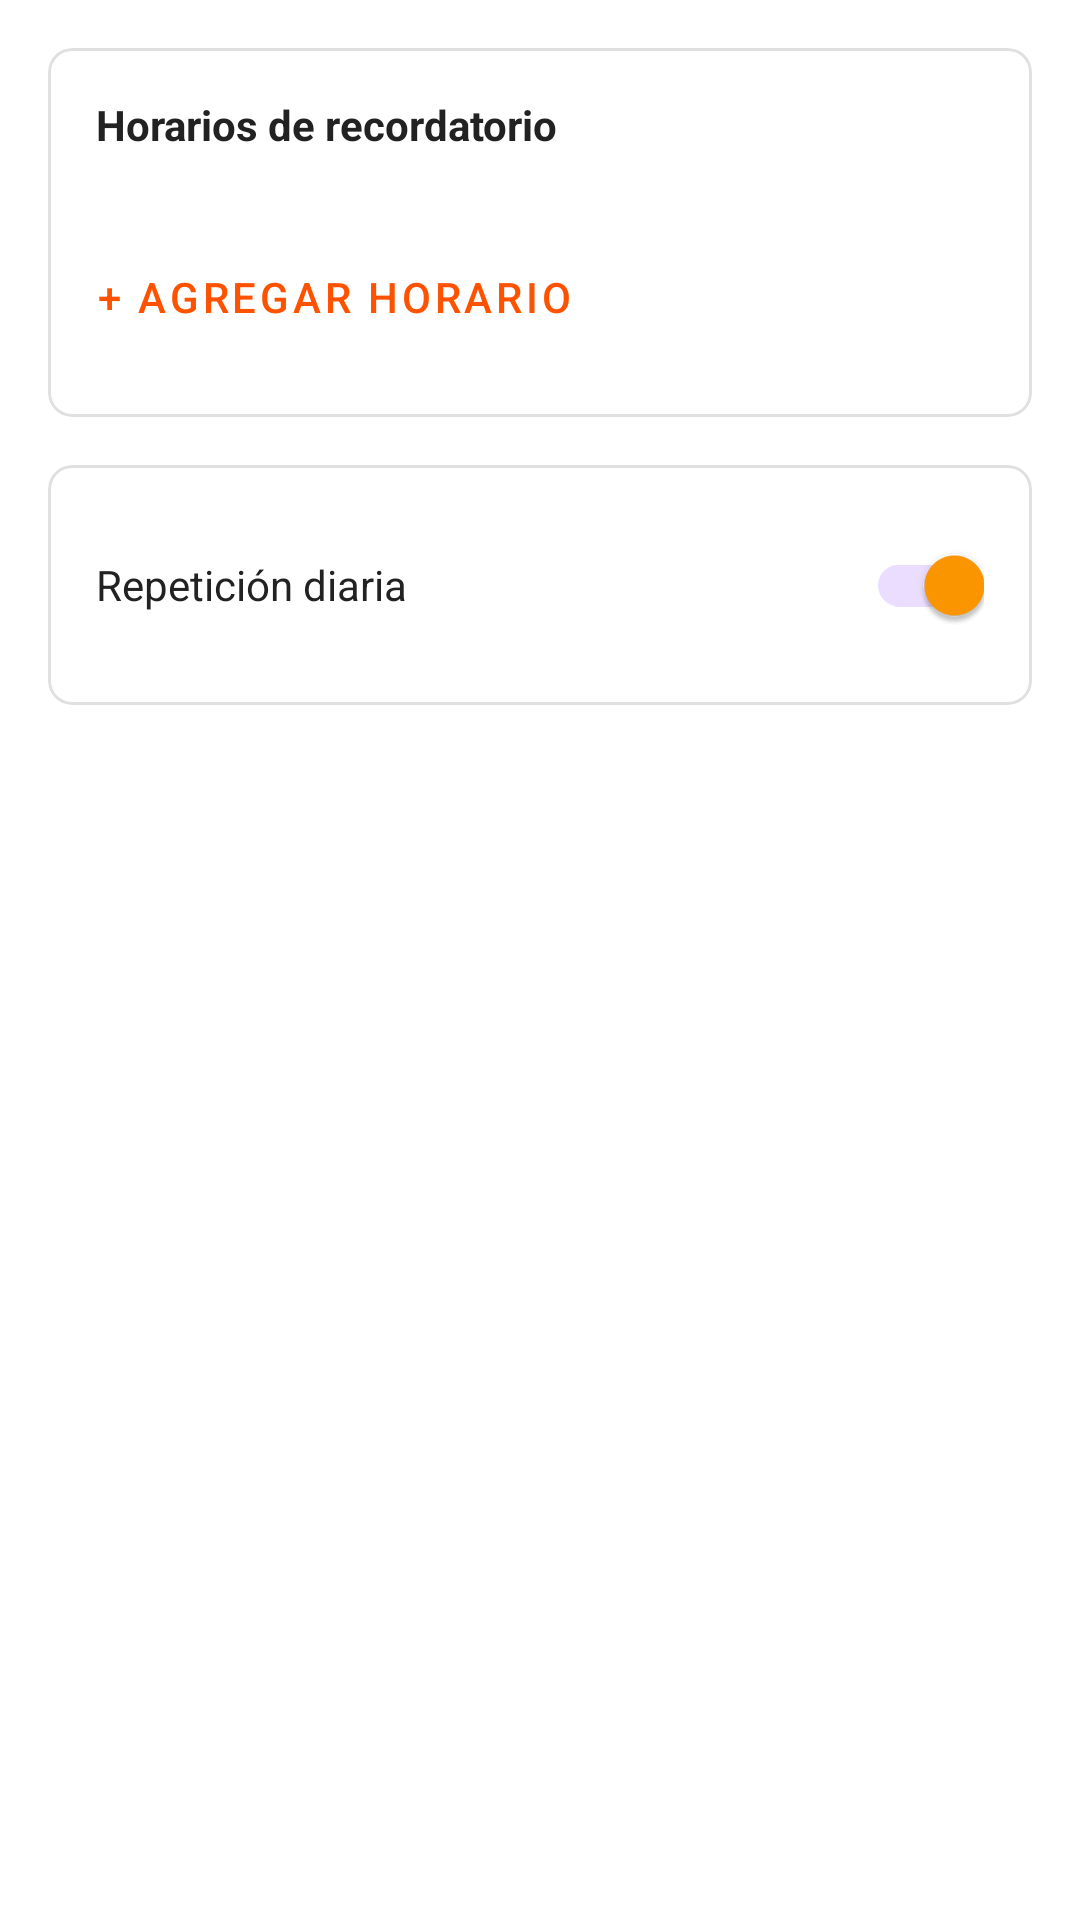

Produce the Android XML layout that renders to this screen, including the resource entries it uses.
<!-- AndroidManifest.xml: application theme Theme.Proyecto_01_11_25 -->
<!-- res/layout/config_vitamins.xml -->
<?xml version="1.0" encoding="utf-8"?>
<LinearLayout xmlns:android="http://schemas.android.com/apk/res/android"
    xmlns:app="http://schemas.android.com/apk/res-auto"
    android:layout_width="match_parent"
    android:layout_height="wrap_content"
    android:orientation="vertical"
    android:padding="@dimen/padding_medium">

    <com.google.android.material.card.MaterialCardView
        android:layout_width="match_parent"
        android:layout_height="wrap_content"
        app:cardCornerRadius="8dp"
        app:cardElevation="0dp"
        app:strokeColor="#E0E0E0"
        app:strokeWidth="1dp"
        app:cardBackgroundColor="@color/white">

        <LinearLayout
            android:layout_width="match_parent"
            android:layout_height="wrap_content"
            android:orientation="vertical"
            android:padding="16dp">

            <TextView
                android:layout_width="match_parent"
                android:layout_height="wrap_content"
                android:text="@string/reminder_times_label"
                android:textStyle="bold"
                android:textColor="@color/textDark"
                android:layout_marginBottom="12dp" />

            <LinearLayout
                android:id="@+id/containerTimes"
                android:layout_width="match_parent"
                android:layout_height="wrap_content"
                android:orientation="vertical"
                android:layout_marginBottom="12dp" />

            <com.google.android.material.button.MaterialButton
                android:id="@+id/btnAddTime"
                android:layout_width="wrap_content"
                android:layout_height="wrap_content"
                android:text="+ Agregar horario"
                style="@style/Widget.MaterialComponents.Button.TextButton"
                android:textColor="@color/orangeEnd"
                android:padding="0dp"
                android:gravity="start|center_vertical"/>
        </LinearLayout>
    </com.google.android.material.card.MaterialCardView>

    <com.google.android.material.card.MaterialCardView
        android:layout_width="match_parent"
        android:layout_height="wrap_content"
        android:layout_marginTop="16dp"
        app:cardCornerRadius="8dp"
        app:cardElevation="0dp"
        app:strokeColor="#E0E0E0"
        app:strokeWidth="1dp"
        app:cardBackgroundColor="@color/white">

        <LinearLayout
            android:layout_width="match_parent"
            android:layout_height="wrap_content"
            android:orientation="horizontal"
            android:padding="16dp"
            android:gravity="center_vertical">

            <TextView
                android:layout_width="0dp"
                android:layout_height="wrap_content"
                android:layout_weight="1"
                android:text="@string/daily_repetition"
                android:textColor="@color/textDark"/>

            <com.google.android.material.switchmaterial.SwitchMaterial
                android:id="@+id/switchDaily"
                android:layout_width="wrap_content"
                android:layout_height="wrap_content"
                android:checked="true" />
        </LinearLayout>
    </com.google.android.material.card.MaterialCardView>

</LinearLayout>
<!-- resources referenced by this layout -->
<resources>
  <color name="orangeEnd">#FF5200</color>
  <color name="textDark">#222222</color>
  <color name="white">#FFFFFFFF</color>
  <dimen name="padding_medium">16dp</dimen>
  <string name="daily_repetition">Repetición diaria</string>
  <string name="reminder_times_label">Horarios de recordatorio</string>
  <style name="Theme.Proyecto_01_11_25" parent="Theme.Material3.Light.NoActionBar">
          <item name="android:statusBarColor">@android:color/transparent</item>
          <item name="android:windowFullscreen">true</item>
  
          
          <item name="colorPrimary">@color/orangePrimary</item>
          <item name="colorPrimaryVariant">@color/orangeDark</item>
          <item name="colorOnPrimary">@color/white</item>
          
          <item name="colorSecondary">@color/orangeAccent</item>
          <item name="colorSecondaryVariant">@color/orangeDark</item>
          <item name="colorOnSecondary">@color/white</item>
          
          <item name="android:windowBackground">@color/cardWhite</item>
      </style>
  <color name="orangePrimary">#FF9800</color>
  <color name="orangeDark">#F57C00</color>
  <color name="orangeAccent">#FF5722</color>
  <color name="cardWhite">#FFFFFF</color>
</resources>
